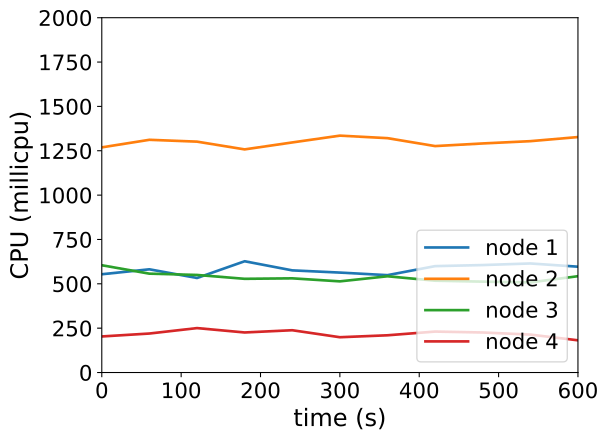

Data behind this chart, as committed beside it:
timestamp, ppgcc-m02_pod_amount, ppgcc-m02_memory, ppgcc-m02_cpu, ppgcc-m03_pod_amount, ppgcc-m03_memory, ppgcc-m03_cpu, ppgcc-m04_pod_amount, ppgcc-m04_memory, ppgcc-m04_cpu, ppgcc-m05_pod_amount, ppgcc-m05_memory, ppgcc-m05_cpu
0, 5, 1048360, 553927432, 5, 1066904, 1269128050, 5, 1049900, 604610637, 5, 1113176, 203250044
60, 5, 1048624, 581774612, 5, 1065584, 1311769947, 5, 1051484, 557214153, 5, 1113176, 219788625
120, 5, 1047964, 532837037, 5, 1065452, 1301407855, 5, 1051088, 549971498, 5, 1114628, 250427355
180, 5, 1049152, 627171310, 5, 1066112, 1257712569, 5, 1050032, 528190729, 5, 1114232, 225761270
240, 5, 1049680, 575780199, 5, 1067300, 1296881570, 5, 1050692, 530886114, 5, 1113968, 238385031
300, 5, 1047964, 563304769, 5, 1067828, 1335280819, 5, 1051616, 513848288, 5, 1115024, 198939162
360, 5, 1049416, 548861245, 5, 1064792, 1321018683, 5, 1051352, 542522582, 5, 1114364, 209876032
420, 5, 1050736, 599673133, 5, 1061492, 1276377466, 5, 1049372, 517597365, 5, 1114760, 230785133
480, 5, 1049944, 605767175, 5, 1064660, 1291203559, 5, 1050296, 512278363, 5, 1115684, 225663749
540, 5, 1050076, 614715258, 5, 1067564, 1304098084, 5, 1050692, 507870611, 5, 1114232, 213830123
600, 5, 1053244, 596518372, 5, 1066772, 1327213542, 5, 1049108, 543018504, 5, 1115156, 181578213
